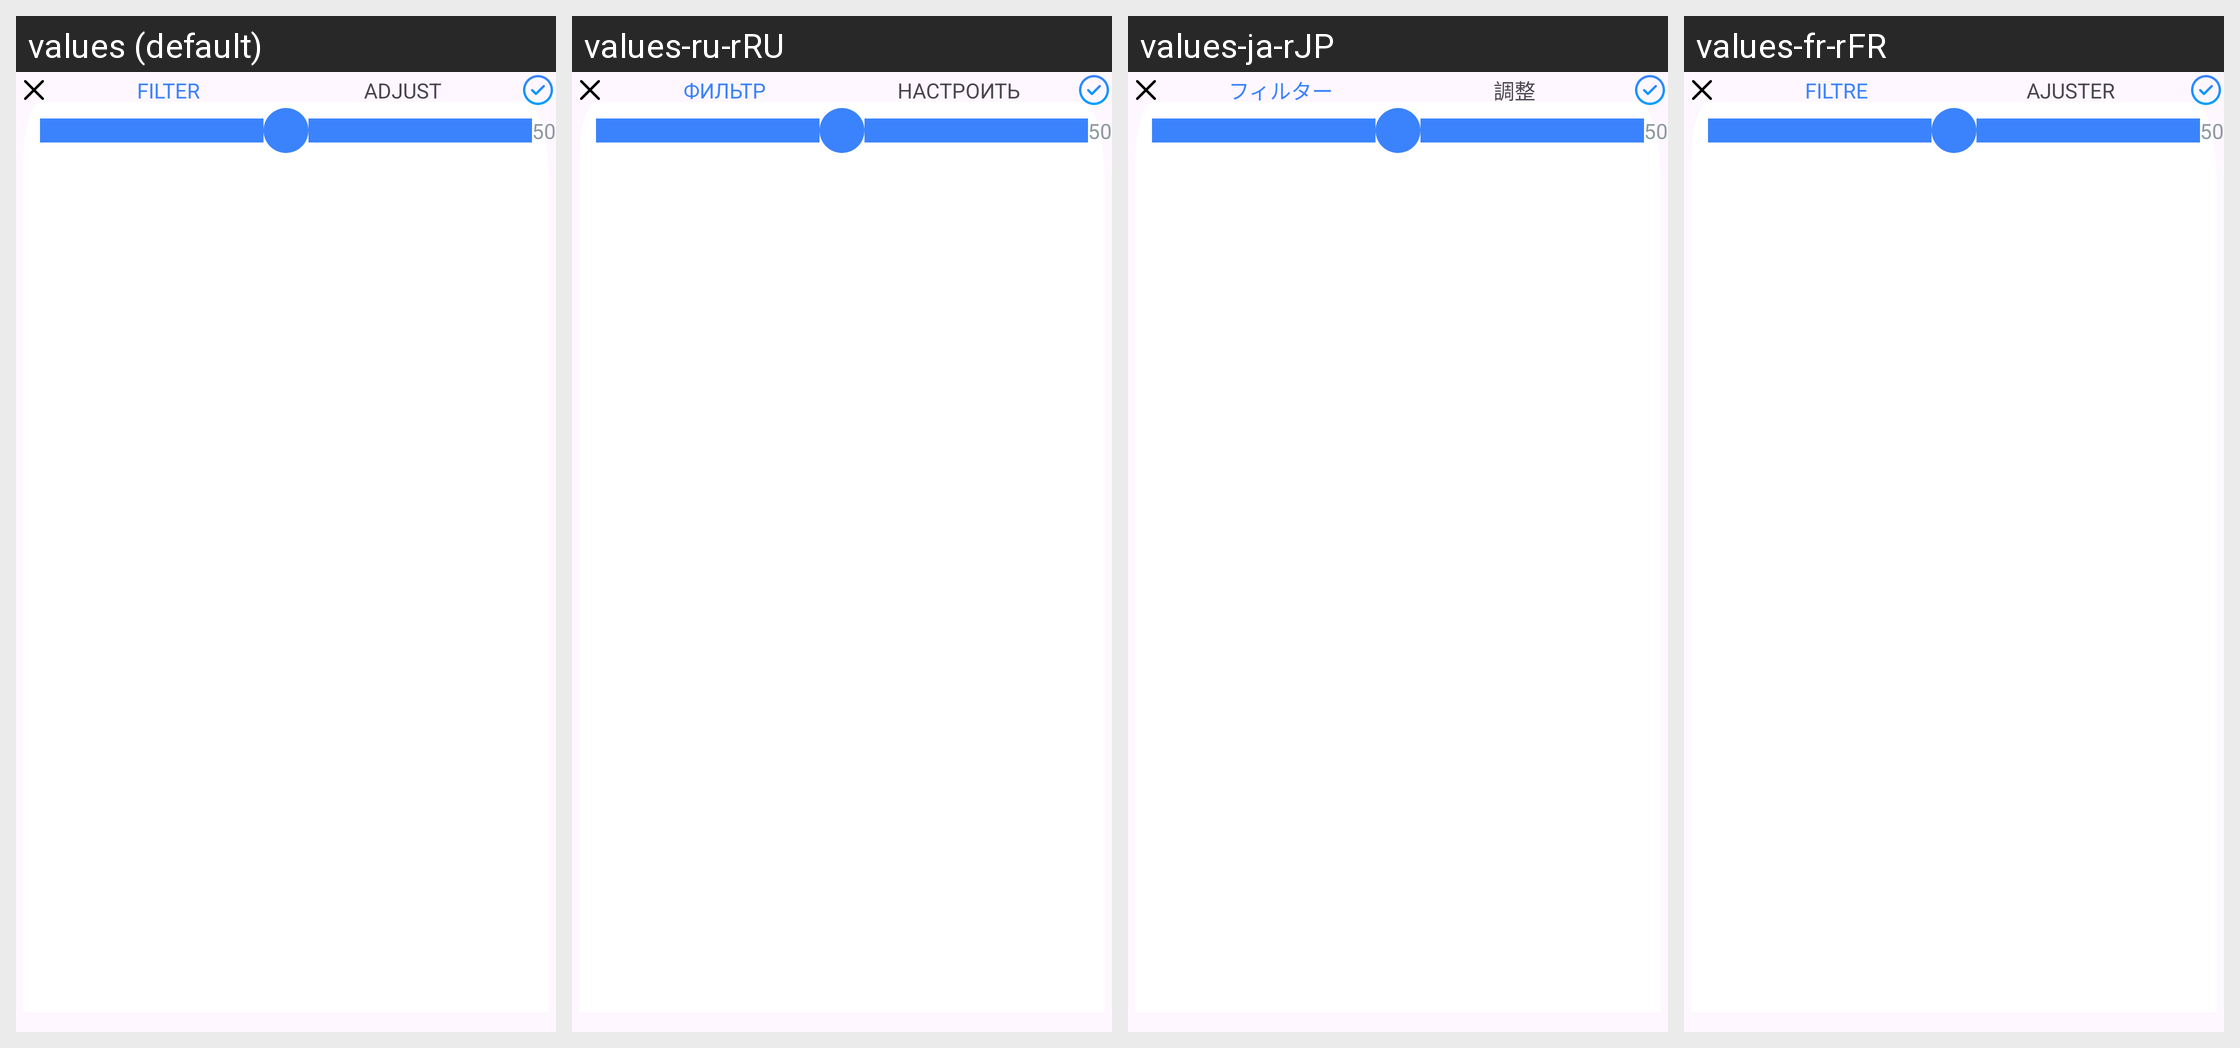

Strings drawn on this Android screen and how each of the app's shown locales translates them:
Android screen res/layout/layout_filter_and_adjust.xml rendered under 4 locales, left to right: values (default), values-ru-rRU, values-ja-rJP, values-fr-rFR. Device: Nexus 5 (rendered at 1080×1920; each locale shown at half size, 540×960, under a caption strip naming it); theme Theme.CollageImage.
Other locales in the repository, not shown: values-ar-rSA, values-bn-rBD, values-de-rDE, values-en-rGB, values-es-rES, values-hi-rIN, values-id-rID, values-in-rID, values-ko-rKR, values-pt-rBR, values-pt-rPT, values-tr-rTR, values-zh-rCN, values-zh-rTW.
Strings drawn on this screen, with the default value and each locale's value (text and hints the layout hard-codes, and strings that could not be matched under every locale, appear in the picture but are not listed):

filter
  values: Filter
  values-ru-rRU: Фильтр
  values-ja-rJP: フィルター
  values-fr-rFR: Filtre

adjust
  values: adjust
  values-ru-rRU: Настроить
  values-ja-rJP: 調整
  values-fr-rFR: Ajuster
